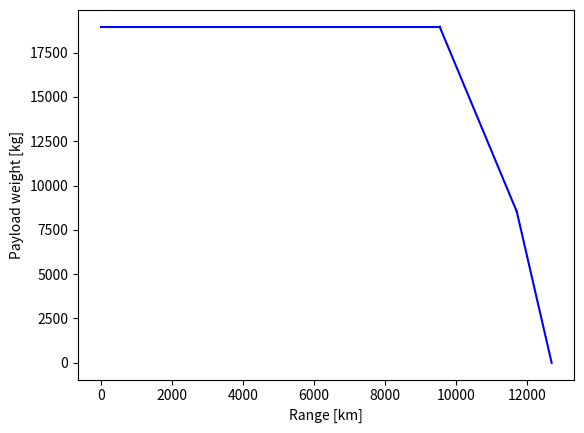

Write the Python code that produced this figure.
import matplotlib.pyplot as plt
import pandas as pd
import numpy as np

# values
rangeHarmonic = 9545 # [km] at 18960 [kg]
rangeMTOW = 11716 # [km] at a payload of 8531 [kg]
rangeFerry = 12697 # [km]
payloadMax = 18960 # [kg]
payloadMTOW = 8531 # [kg]
payloadMin = 0 # [kg]

# graph segments
x1 = [0, rangeHarmonic]
y1 = [payloadMax, payloadMax]
x2 = [rangeHarmonic, rangeMTOW]
y2 = [payloadMax, payloadMTOW]
x3 = [rangeMTOW, rangeFerry]
y3 = [payloadMTOW, 0]

# graph plotting
plt.plot(x1, y1, color="blue")
plt.plot(x2, y2, color="blue")
plt.plot(x3, y3, color="blue")
plt.xlabel("Range [km]")
plt.ylabel("Payload weight [kg]")
plt.show()

# design mission selection point
